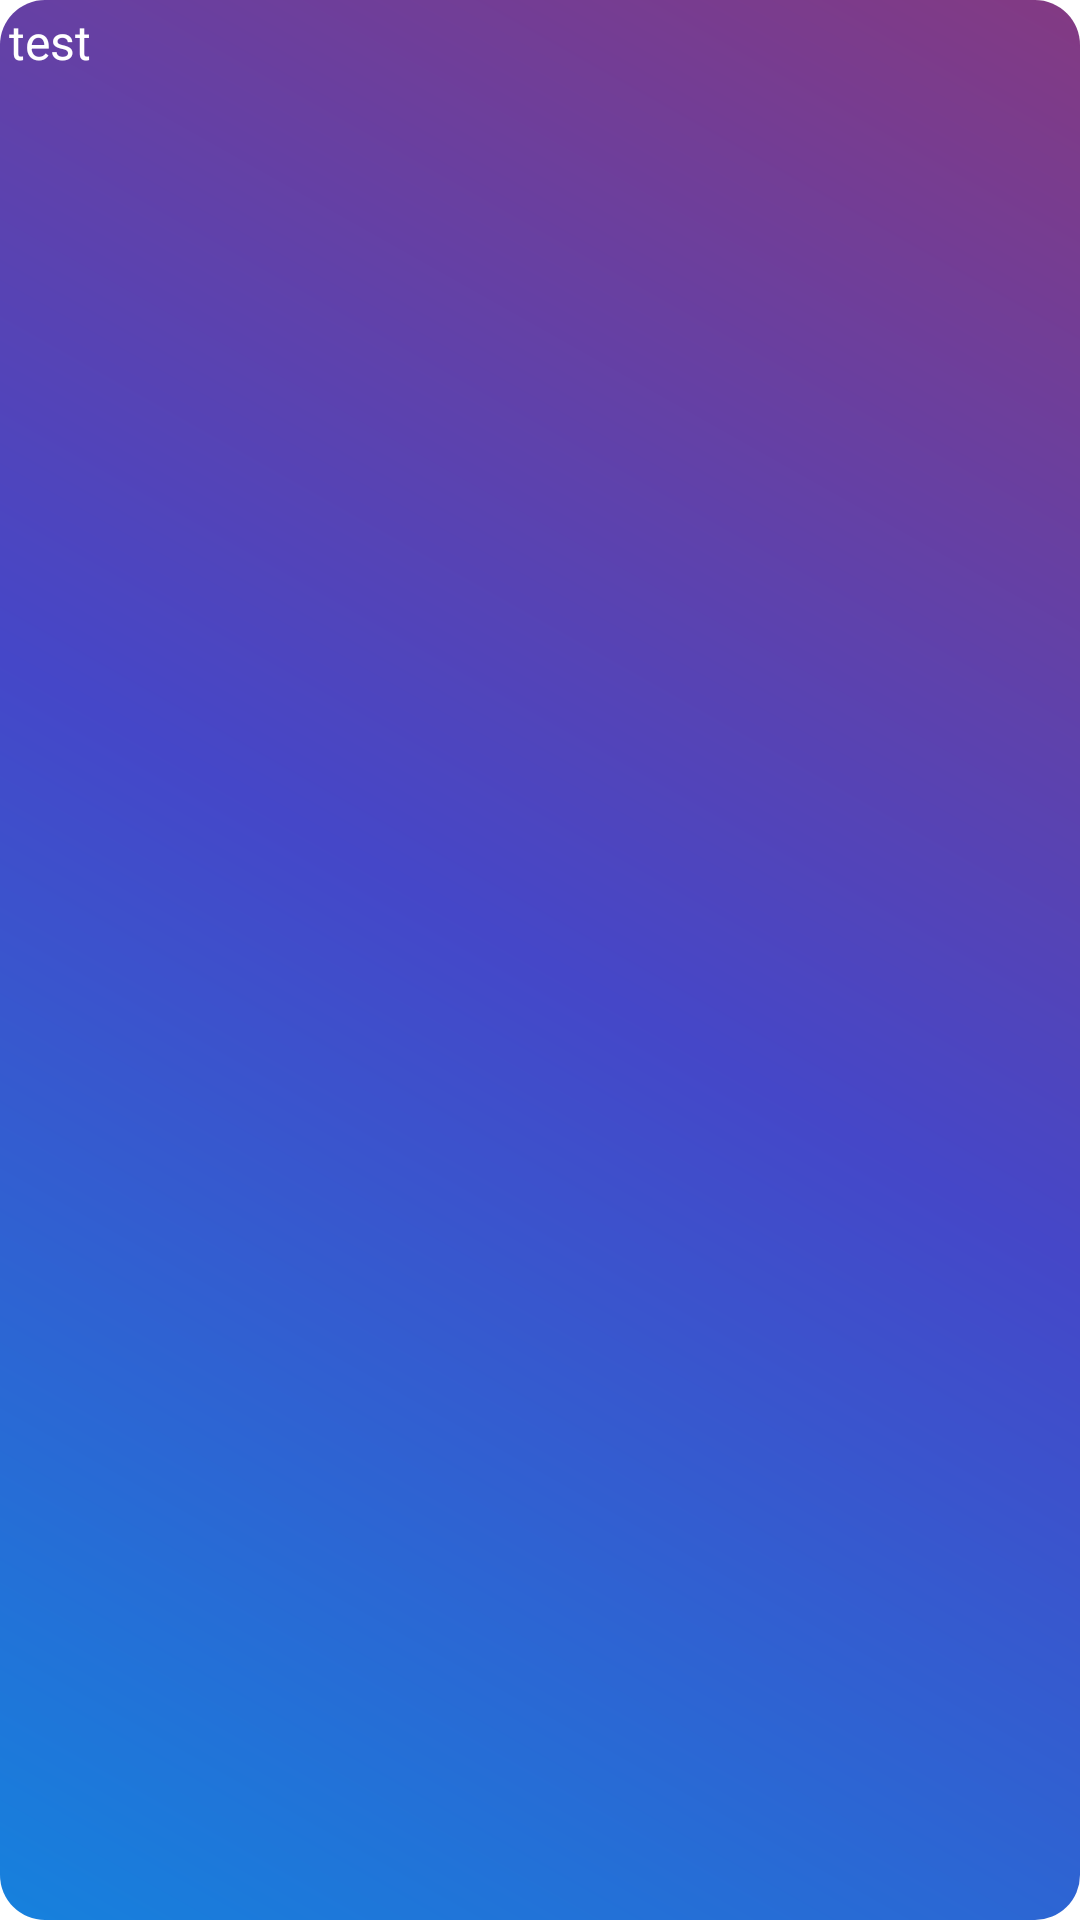

The Android layout XML behind this screen, and the referenced resources:
<!-- AndroidManifest.xml: application theme Theme.GeolokalizatorClient -->
<!-- res/layout/spinner_color.xml -->
<?xml version="1.0" encoding="utf-8"?>
<CheckedTextView xmlns:android="http://schemas.android.com/apk/res/android"
    android:layout_width="180dp"
    android:layout_height="25dp"
    android:padding="3dp"
    android:text="test"
    android:textColor="@color/white"
    android:textSize="16sp"
    android:background="@drawable/button_colors"
    android:foreground="?attr/selectableItemBackground">

</CheckedTextView>
<!-- resources referenced by this layout -->
<resources>
  <color name="white">#FFFFFFFF</color>
  <!-- drawable button_colors (drawable) -->
  <?xml version="1.0" encoding="utf-8"?>
  <shape xmlns:android="http://schemas.android.com/apk/res/android"
          android:shape="rectangle">
      <gradient
          android:startColor="#833a83"
          android:centerColor="#4547c8"
          android:endColor="#1681dd"
          android:angle="225"/>
      <corners android:radius="15dp"/>
  
  </shape>
  <style name="Theme.GeolokalizatorClient" parent="Theme.MaterialComponents.DayNight.DarkActionBar">
          
          <item name="colorPrimary">@color/purple_500</item>
          <item name="colorPrimaryVariant">@color/purple_700</item>
          <item name="colorOnPrimary">@color/white</item>
          
          <item name="colorSecondary">@color/teal_200</item>
          <item name="colorSecondaryVariant">@color/teal_700</item>
          <item name="colorOnSecondary">@color/black</item>
          
          <item name="android:statusBarColor" tools:targetApi="l">?attr/colorPrimaryVariant</item>
          
      </style>
  <color name="purple_500">#FF6200EE</color>
  <color name="purple_700">#FF3700B3</color>
  <color name="teal_200">#FF03DAC5</color>
  <color name="teal_700">#FF018786</color>
  <color name="black">#FF000000</color>
</resources>
